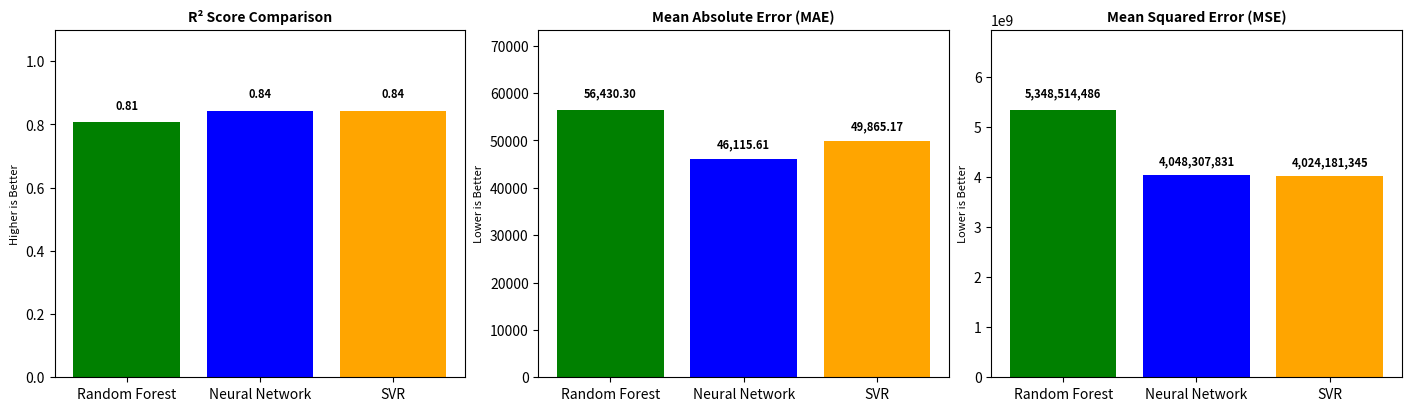

Here is the Python script that generated this plot:
import numpy as np
import matplotlib.pyplot as plt

# Define model names
models = ["Random Forest", "Neural Network", "SVR"]

# Define the updated metrics
r2_scores = [0.8075, 0.8431, 0.8440]  # R² Score (Higher is better)
mae_scores = [56430.30, 46115.61, 49865.17]  # Mean Absolute Error (Lower is better)
mse_scores = [5348514486.05, 4048307830.83, 4024181345.30]  # Mean Squared Error (Lower is better)

# Set colors for each model
colors = ['green', 'blue', 'orange']

# Create a figure with 3 subplots
fig, axes = plt.subplots(1, 3, figsize=(14, 4), constrained_layout=True)  # Compact layout

# Function to add labels above the bars
def add_labels(ax, values):
    for i, v in enumerate(values):
        formatted_value = f"{v:,.0f}" if v >= 1e6 else f"{v:,.2f}"  # Format large numbers
        ax.text(i, v * 1.05, formatted_value, ha='center', fontsize=8, fontweight='bold', color='black')

# R² Score (Higher is better)
axes[0].bar(models, r2_scores, color=colors)
axes[0].set_title("R² Score Comparison", fontsize=10, fontweight="bold")
axes[0].set_ylabel("Higher is Better", fontsize=8)
axes[0].set_ylim(0, 1.1)  # More space at the top
add_labels(axes[0], r2_scores)

# MAE (Lower is better)
axes[1].bar(models, mae_scores, color=colors)
axes[1].set_title("Mean Absolute Error (MAE)", fontsize=10, fontweight="bold")
axes[1].set_ylabel("Lower is Better", fontsize=8)
axes[1].set_ylim(0, max(mae_scores) * 1.3)  # Increased ylim for spacing
add_labels(axes[1], mae_scores)

# MSE (Lower is better)
axes[2].bar(models, mse_scores, color=colors)
axes[2].set_title("Mean Squared Error (MSE)", fontsize=10, fontweight="bold")
axes[2].set_ylabel("Lower is Better", fontsize=8)
axes[2].set_ylim(0, max(mse_scores) * 1.3)  # Increased ylim for spacing
add_labels(axes[2], mse_scores)

# Show the plot
plt.show()
